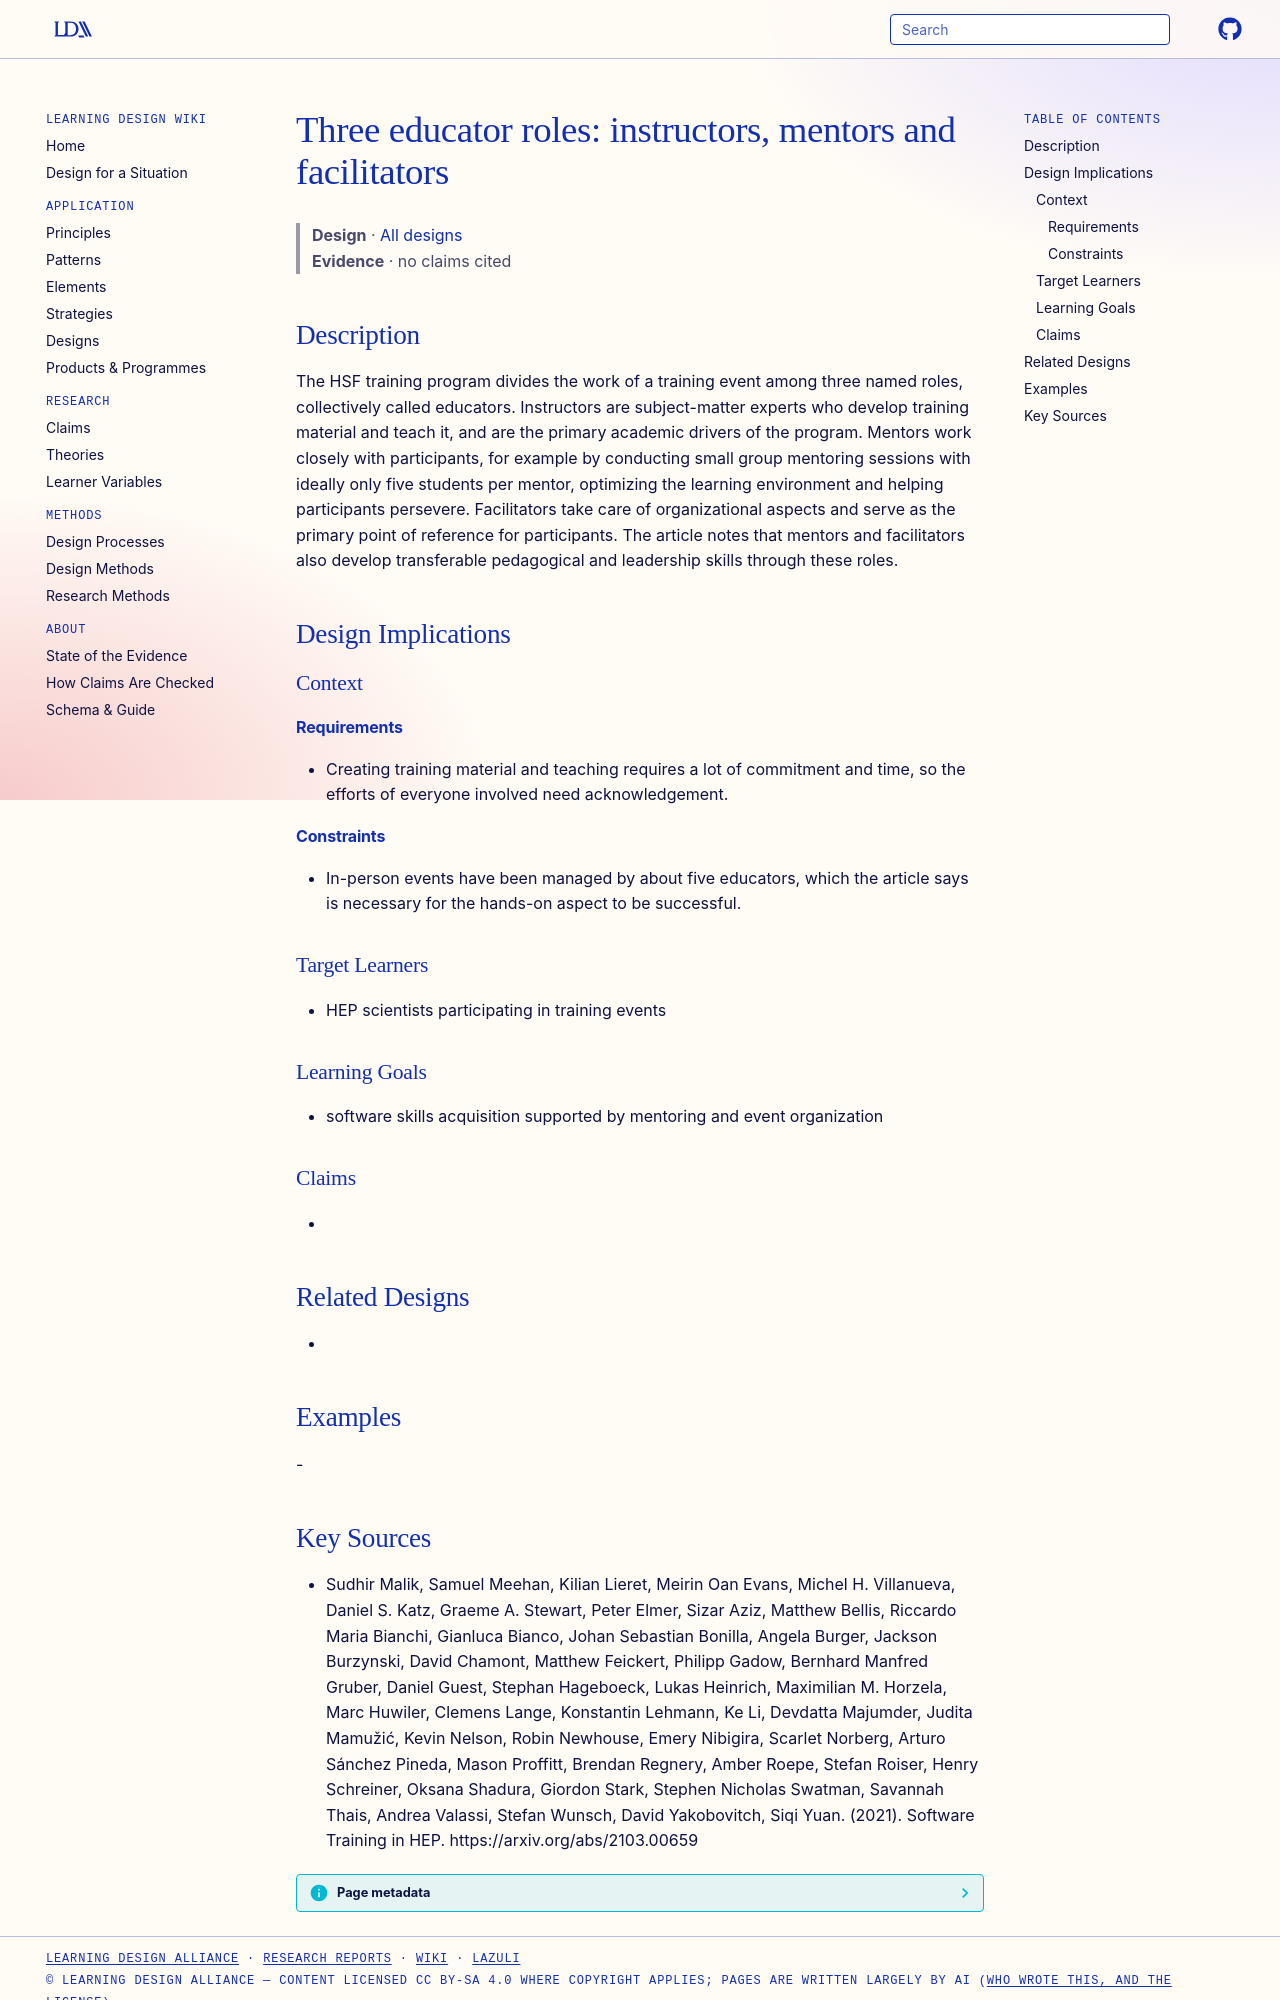

repository: Learning-Design-Alliance/learning-wiki · page: designs/hep-training-educator-roles-instructors-mentors-facilitators/index.html · generator: mkdocs

---
type: design
id: hep-training-educator-roles-instructors-mentors-facilitators
title: "Three educator roles: instructors, mentors and facilitators"
description: The HSF training program divides the work of a training event among three named roles, collectively called educators.
status: review
generated:
  by: "process:settle-candidates"
  at: 2026-11-19
sources:
  - id: sudhir-malik-2021
    resource: "https://arxiv.org/abs/2103.00659"
    title: "Sudhir Malik, Samuel Meehan, Kilian Lieret, Meirin Oan Evans, Michel H. Villanueva, Daniel S. Katz, Graeme A. Stewart, Peter Elmer, Sizar Aziz, Matthew Bellis, Riccardo Maria Bianchi, Gianluca Bianco, Johan Sebastian Bonilla, Angela Burger, Jackson Burzynski, David Chamont, Matthew Feickert, Philipp Gadow, Bernhard Manfred Gruber, Daniel Guest, Stephan Hageboeck, Lukas Heinrich, Maximilian M. Horzela, Marc Huwiler, Clemens Lange, Konstantin Lehmann, Ke Li, Devdatta Majumder, Judita Mamužić, Kevin Nelson, Robin Newhouse, Emery Nibigira, Scarlet Norberg, Arturo Sánchez Pineda, Mason Proffitt, Brendan Regnery, Amber Roepe, Stefan Roiser, Henry Schreiner, Oksana Shadura, Giordon Stark, Stephen Nicholas Swatman, Savannah Thais, Andrea Valassi, Stefan Wunsch, David Yakobovitch, Siqi Yuan. (2021). Software Training in HEP. https://arxiv.org/abs/2103.00659"
    author: Sudhir Malik, Samuel Meehan, Kilian Lieret, Meirin Oan Evans, Michel H. Villanueva, Daniel S. Katz, Graeme A. Stewart, Peter Elmer, Sizar Aziz, Matthew Bellis, Riccardo Maria Bianchi, Gianluca Bianco, Johan Sebastian Bonilla, Angela Burger, Jackson Burzynski, David Chamont, Matthew Feickert, Philipp Gadow, Bernhard Manfred Gruber, Daniel Guest, Stephan Hageboeck, Lukas Heinrich, Maximilian M. Horzela, Marc Huwiler, Clemens Lange, Konstantin Lehmann, Ke Li, Devdatta Majumder, Judita Mamužić, Kevin Nelson, Robin Newhouse, Emery Nibigira, Scarlet Norberg, Arturo Sánchez Pineda, Mason Proffitt, Brendan Regnery, Amber Roepe, Stefan Roiser, Henry Schreiner, Oksana Shadura, Giordon Stark, Stephen Nicholas Swatman, Savannah Thais, Andrea Valassi, Stefan Wunsch, David Yakobovitch, Siqi Yuan
---

# Three educator roles: instructors, mentors and facilitators

> **Design** · [All designs](index.md)
> **Evidence** · no claims cited

## Description
The HSF training program divides the work of a training event among three named roles, collectively called educators. Instructors are subject-matter experts who develop training material and teach it, and are the primary academic drivers of the program. Mentors work closely with participants, for example by conducting small group mentoring sessions with ideally only five students per mentor, optimizing the learning environment and helping participants persevere. Facilitators take care of organizational aspects and serve as the primary point of reference for participants. The article notes that mentors and facilitators also develop transferable pedagogical and leadership skills through these roles.

## Design Implications

### Context
#### Requirements
- Creating training material and teaching requires a lot of commitment and time, so the efforts of everyone involved need acknowledgement.
#### Constraints
- In-person events have been managed by about five educators, which the article says is necessary for the hands-on aspect to be successful.

### Target Learners
- HEP scientists participating in training events

### Learning Goals
- software skills acquisition supported by mentoring and event organization

### Claims
- 

## Related Designs
- 

## Examples
-
